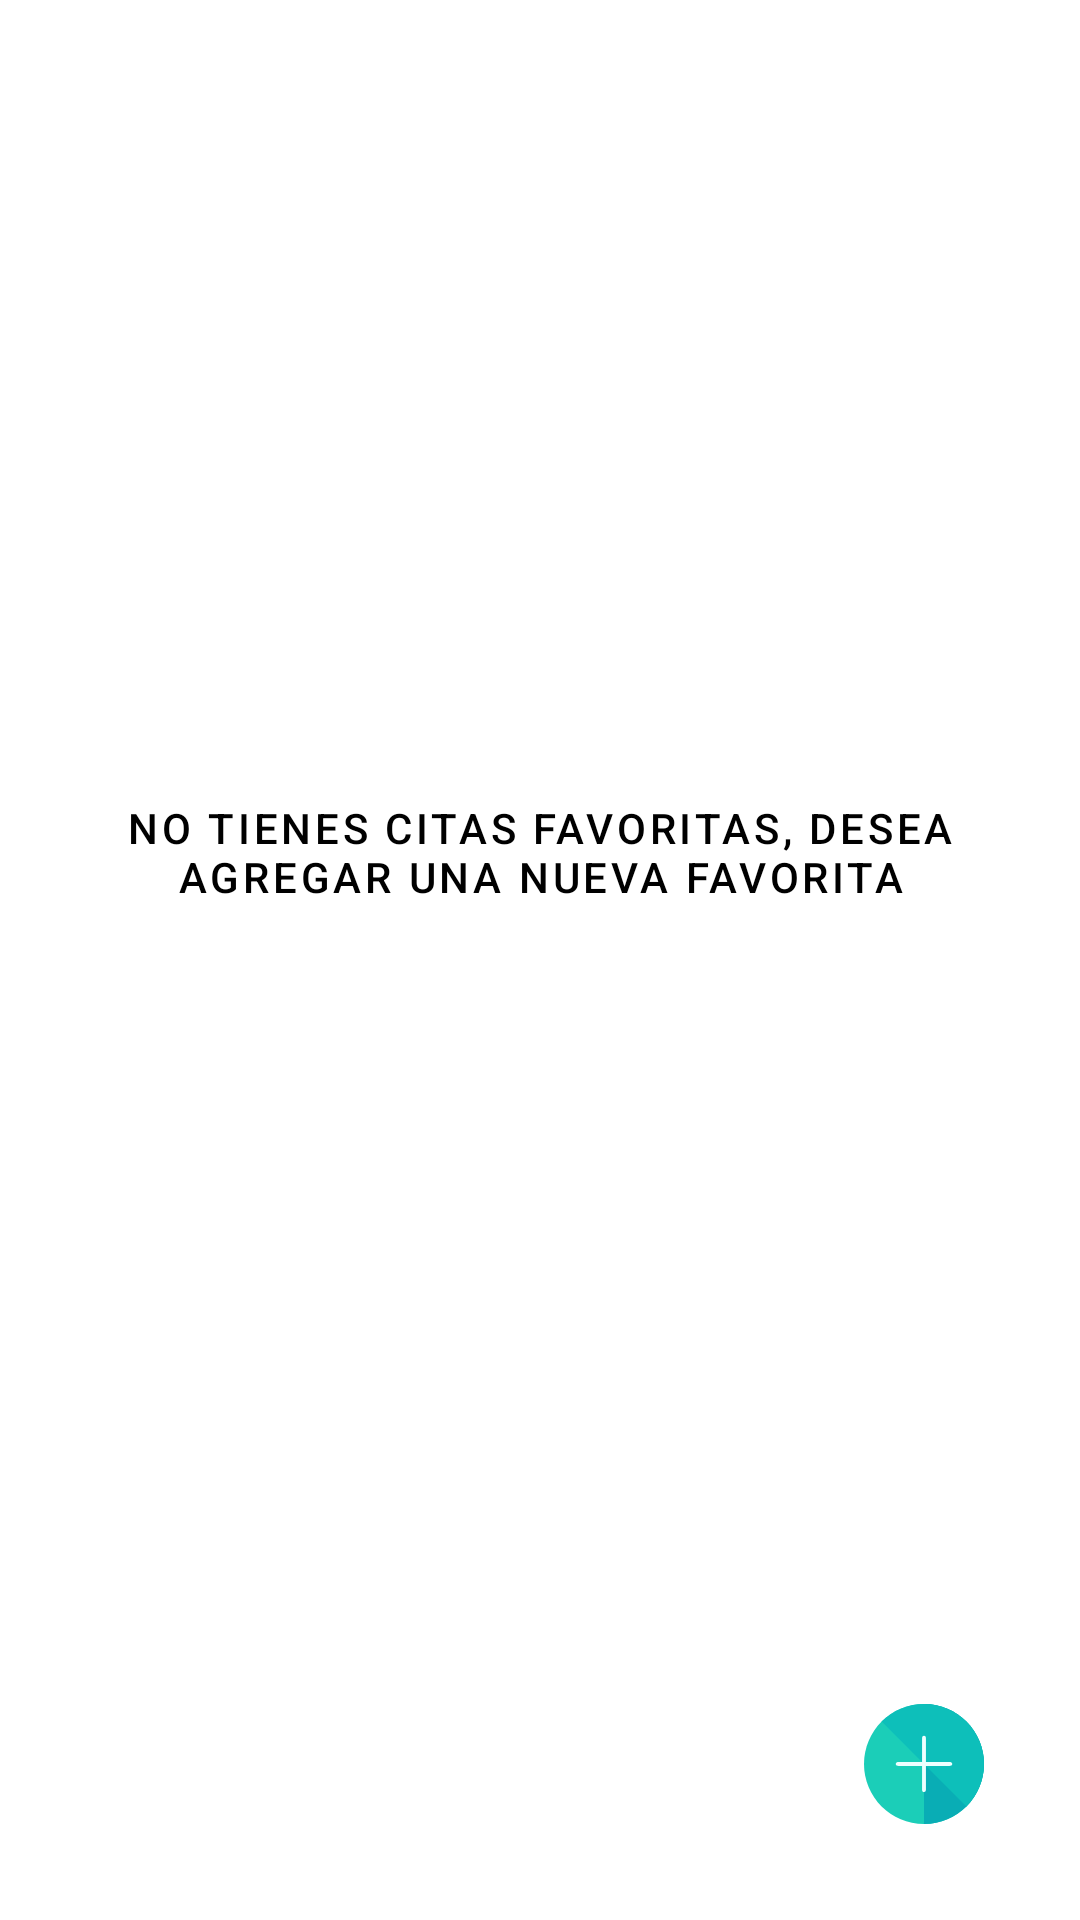

Write the Android layout XML for this screen, with the resource values it uses.
<!-- AndroidManifest.xml: application theme Theme.MyApplication -->
<!-- res/layout/activity_fav_quotes.xml -->
<?xml version="1.0" encoding="utf-8"?>
<androidx.constraintlayout.widget.ConstraintLayout xmlns:android="http://schemas.android.com/apk/res/android"
    xmlns:app="http://schemas.android.com/apk/res-auto"
    xmlns:tools="http://schemas.android.com/tools"
    android:layout_width="match_parent"
    android:layout_height="match_parent"
    tools:context=".show_favorite_quotes.FavQuotesActivity">

    <com.google.android.material.button.MaterialButton
        android:id="@+id/btnAddQuotes"
        style="@style/Widget.MaterialComponents.Button.TextButton"
        android:layout_width="wrap_content"
        android:layout_height="wrap_content"
        android:text="@string/addQuoteFav"
        android:textColor="@color/black"
        app:layout_constraintBottom_toTopOf="@+id/btnAddQuoteFav"
        app:layout_constraintEnd_toEndOf="parent"
        app:layout_constraintStart_toStartOf="parent"
        app:layout_constraintTop_toTopOf="parent" />

    <ImageView
        android:id="@+id/btnAddQuoteFav"
        android:layout_width="wrap_content"
        android:layout_height="wrap_content"
        android:layout_marginEnd="32dp"
        android:contentDescription="@null"
        android:layout_marginBottom="32dp"
        android:src="@drawable/ic_add_quote_fav"
        app:layout_constraintBottom_toBottomOf="parent"
        app:layout_constraintEnd_toEndOf="parent" />

</androidx.constraintlayout.widget.ConstraintLayout>
<!-- resources referenced by this layout -->
<resources>
  <color name="black">#FF000000</color>
  <!-- drawable ic_add_quote_fav (drawable) -->
  <vector xmlns:android="http://schemas.android.com/apk/res/android"
      android:width="40dp"
      android:height="40dp"
      android:viewportWidth="496"
      android:viewportHeight="496">
    <path
        android:pathData="M496,248c0,136.8 -111.2,248 -248,248S0,384.8 0,248S111.2,0 248,0S496,111.2 496,248z"
        android:fillColor="#1BCEB8"/>
    <path
        android:pathData="M248,0c136.8,0 248,111.2 248,248S384.8,496 248,496"
        android:fillColor="#09ADB5"/>
    <path
        android:pathData="M72.8,72.8c96.8,-96.8 253.6,-96.8 350.4,0s96.8,253.6 0,350.4"
        android:fillColor="#0DBFBA"/>
    <path
        android:pathData="M352.8,256H143.2c-6.4,0 -12,-1.6 -12,-8s5.6,-8 12,-8h209.6c6.4,0 12,1.6 12,8S359.2,256 352.8,256z"
        android:fillColor="#EEFFFF"/>
    <path
        android:pathData="M248,364c-6.4,0 -8,-4.8 -8,-12V143.2c0,-6.4 1.6,-12 8,-12s8,4.8 8,12v209.6C256,359.2 254.4,364 248,364z"
        android:fillColor="#EEFFFF"/>
  </vector>
  <string name="addQuoteFav">No tienes citas favoritas, desea agregar una nueva favorita</string>
  <style name="Theme.MyApplication" parent="Theme.MaterialComponents.Light.NoActionBar">
          <item name="colorPrimary">@color/purple_500</item>
          <item name="colorPrimaryVariant">@color/blueLight</item>
          <item name="colorOnPrimary">@color/white</item>
          <item name="colorSecondary">@color/teal_200</item>
          <item name="colorSecondaryVariant">@color/teal_700</item>
          <item name="colorOnSecondary">@color/black</item>
          <item name="android:statusBarColor">?attr/colorPrimaryVariant</item>
      </style>
  <color name="purple_500">#FF6200EE</color>
  <color name="blueLight">#0A3A40</color>
  <color name="white">#FFFFFFFF</color>
  <color name="teal_200">#FF03DAC5</color>
  <color name="teal_700">#FF018786</color>
</resources>
